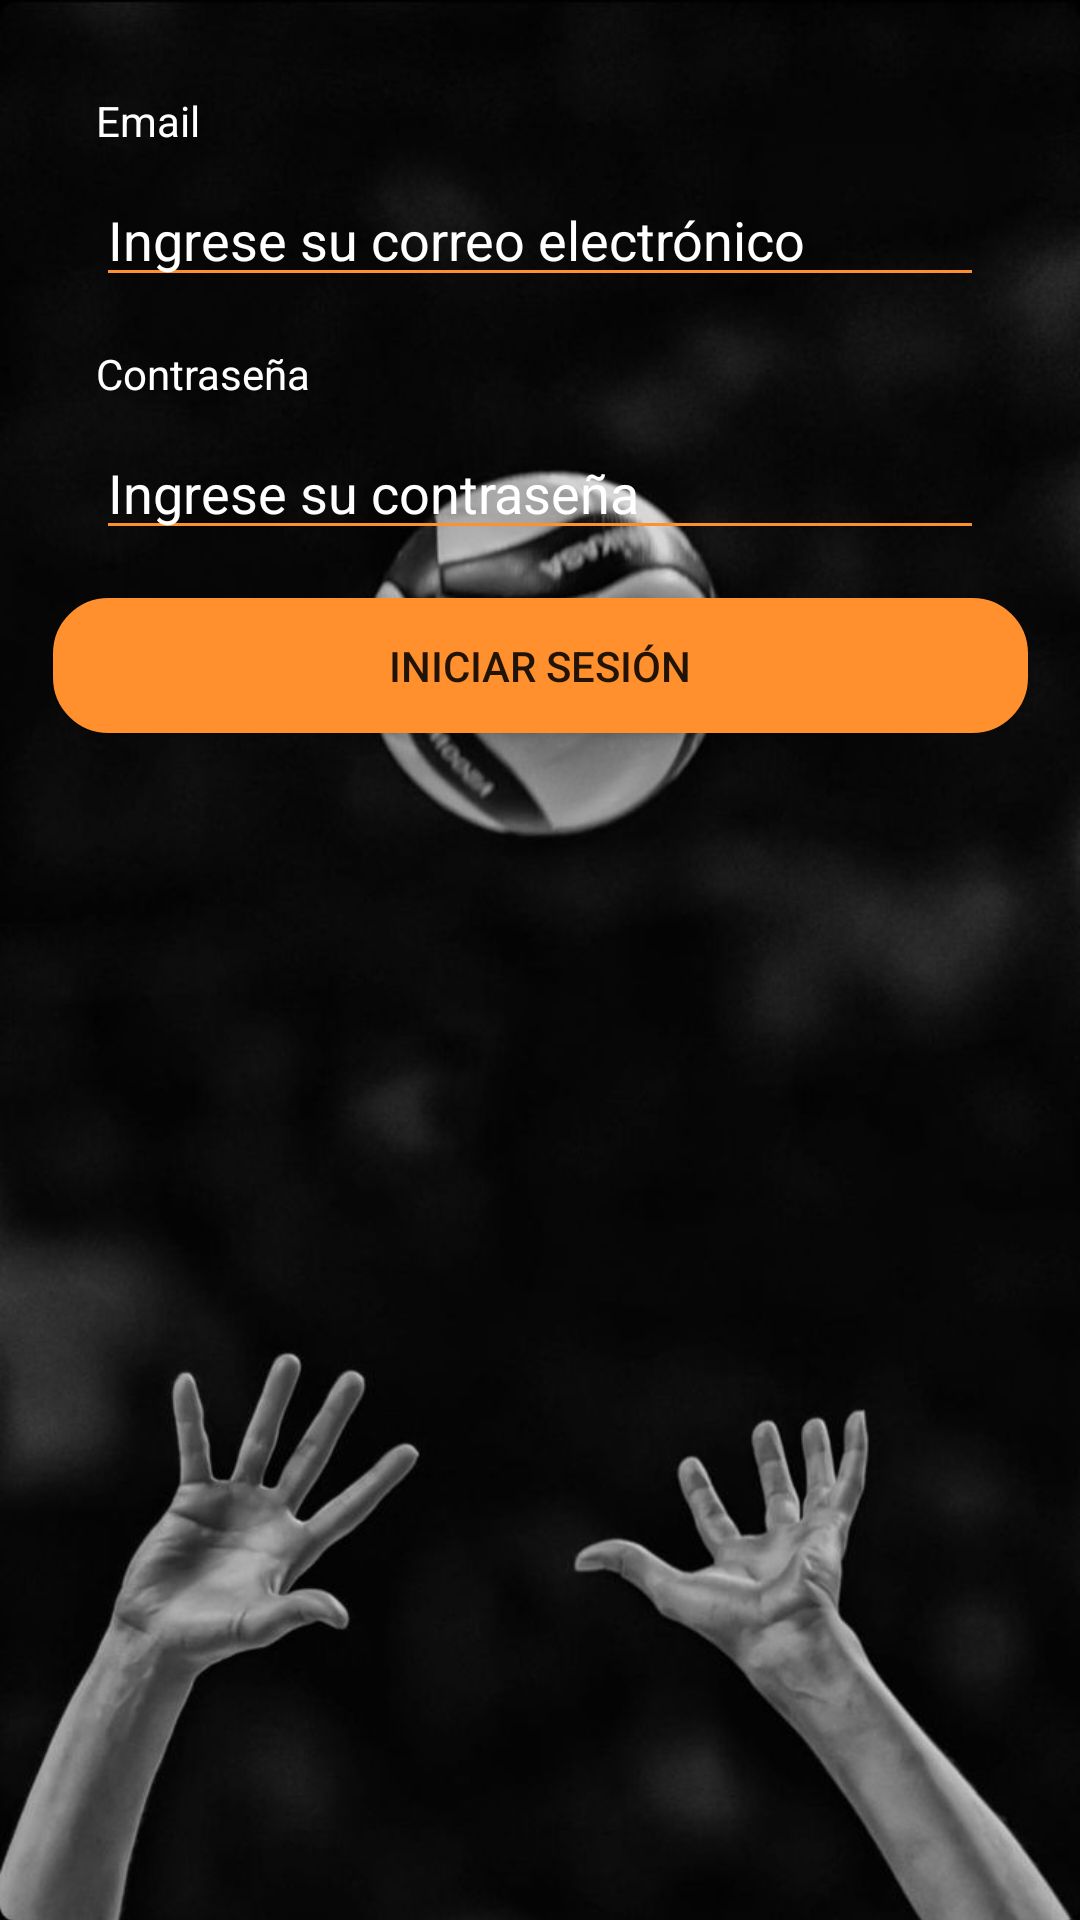

Android layout source for this screen:
<!-- AndroidManifest.xml: application theme Theme.ProjectoFinal -->
<!-- res/layout/activity_login.xml -->
<?xml version="1.0" encoding="utf-8"?>
<androidx.constraintlayout.widget.ConstraintLayout xmlns:android="http://schemas.android.com/apk/res/android"
    xmlns:app="http://schemas.android.com/apk/res-auto"
    xmlns:tools="http://schemas.android.com/tools"
    android:layout_width="match_parent"
    android:layout_height="match_parent"
    tools:context=".Login">

    <ImageView
        android:id="@+id/imageView"
        android:layout_width="match_parent"
        android:layout_height="match_parent"
        android:scaleType="centerCrop"
        android:src="@drawable/fondologin"
        app:layout_constraintBottom_toBottomOf="parent"
        app:layout_constraintEnd_toEndOf="parent"
        app:layout_constraintStart_toStartOf="parent"
        app:layout_constraintTop_toTopOf="parent" />

    <androidx.constraintlayout.widget.ConstraintLayout
        android:layout_width="match_parent"
        android:layout_height="match_parent">

        <ImageButton
            android:id="@+id/imageButtonBP"
            android:layout_width="wrap_content"
            android:layout_height="wrap_content"
            android:background="@android:color/transparent"
            android:onClick="launchMain"
            app:layout_constraintBottom_toBottomOf="parent"
            app:layout_constraintEnd_toEndOf="parent"
            app:layout_constraintHorizontal_bias="0.044"
            app:layout_constraintStart_toStartOf="parent"
            app:layout_constraintTop_toTopOf="parent"
            app:layout_constraintVertical_bias="0.023"
            app:srcCompat="@drawable/back_white" />

        <TextView
            android:id="@+id/textViewEmail"
            android:layout_width="wrap_content"
            android:layout_height="wrap_content"
            android:layout_marginStart="32dp"
            android:layout_marginTop="16dp"
            android:text="Email"
            android:textColor="@color/white"
            app:layout_constraintStart_toStartOf="parent"
            app:layout_constraintTop_toBottomOf="@id/imageButtonBP" />

        <EditText
            android:id="@+id/editTextEmail"
            android:layout_width="0dp"
            android:layout_height="wrap_content"
            android:layout_marginStart="32dp"
            android:layout_marginTop="8dp"
            android:layout_marginEnd="32dp"
            android:backgroundTint="@color/naranja1"
            style="@style/OrangeCursorEditTextStyle"
            android:hint="Ingrese su correo electrónico"
            android:textColor="@color/white"
            android:textColorHint="@color/white"
            app:layout_constraintEnd_toEndOf="parent"
            app:layout_constraintStart_toStartOf="parent"
            app:layout_constraintTop_toBottomOf="@id/textViewEmail" />

        <TextView
            android:id="@+id/textViewPassword"
            android:layout_width="wrap_content"
            android:layout_height="wrap_content"
            android:layout_marginStart="32dp"
            android:layout_marginTop="16dp"
            android:text="Contraseña"
            android:textColor="@color/white"
            app:layout_constraintStart_toStartOf="parent"
            app:layout_constraintTop_toBottomOf="@id/editTextEmail" />

        <EditText
            android:id="@+id/editTextPassword"
            android:layout_width="0dp"
            android:layout_height="wrap_content"
            android:layout_marginStart="32dp"
            android:layout_marginTop="8dp"
            android:layout_marginEnd="32dp"
            android:backgroundTint="@color/naranja1"
            style="@style/OrangeCursorEditTextStyle"
            android:hint="Ingrese su contraseña"
            android:inputType="textPassword"
            android:textColor="@color/white"
            android:textColorHint="@color/white"
            app:layout_constraintEnd_toEndOf="parent"
            app:layout_constraintStart_toStartOf="parent"
            app:layout_constraintTop_toBottomOf="@id/textViewPassword" />

        <ImageButton
            android:id="@+id/imageButtonMostrarPassword"
            android:layout_width="wrap_content"
            android:layout_height="wrap_content"
            android:layout_alignEnd="@id/editTextPassword"
            android:layout_centerVertical="true"
            android:layout_marginStart="335dp"
            android:layout_marginTop="172dp"
            android:background="@android:color/transparent"
            android:padding="8dp"
            android:src="@drawable/eye_closed_white"
            app:layout_constraintStart_toStartOf="parent"
            app:layout_constraintTop_toTopOf="parent" />

        <Button
            android:id="@+id/buttonLogin"
            android:layout_width="325dp"
            android:layout_height="45dp"
            android:layout_marginTop="16dp"
            android:background="@drawable/button_selectorbg1"
            android:text="Iniciar Sesión"
            android:onClick="launchInici"
            app:layout_constraintEnd_toEndOf="parent"
            app:layout_constraintStart_toStartOf="parent"
            app:layout_constraintTop_toBottomOf="@id/editTextPassword" />
    </androidx.constraintlayout.widget.ConstraintLayout>

</androidx.constraintlayout.widget.ConstraintLayout>
<!-- resources referenced by this layout -->
<resources>
  <color name="naranja1">#FF902D</color>
  <color name="white">#FFFFFFFF</color>
  <!-- drawable button_selectorbg1 (drawable) -->
  <?xml version="1.0" encoding="utf-8"?>
  <selector xmlns:android="http://schemas.android.com/apk/res/android">
      <item android:state_pressed="true">
          <shape>
              <solid android:color="@color/naranja2" />
              <corners android:radius="18dp" />
              <stroke android:color="@color/naranja2" android:width="1dp" />
          </shape>
      </item>
      <item>
          <shape>
              <solid android:color="@color/naranja1" />
              <corners android:radius="18dp" />
              <stroke android:color="@color/naranja1" android:width="1dp" />
          </shape>
      </item>
  </selector>
  <!-- drawable fondologin: jpg bitmap (drawable, 44976 bytes) -->
  <style name="OrangeCursorEditTextStyle" parent="Widget.AppCompat.EditText">
          <item name="android:textCursorDrawable">@drawable/orange_cursor_drawable</item>
      </style>
  <style name="Theme.ProjectoFinal" parent="Base.Theme.ProjectoFinal" />
  <color name="naranja2">#E76220</color>
  <!-- drawable orange_cursor_drawable (drawable) -->
  <?xml version="1.0" encoding="utf-8"?>
  <shape xmlns:android="http://schemas.android.com/apk/res/android">
      <size android:width="2dp" />
      <solid android:color="@color/naranja1" />
  </shape>
  <style name="Base.Theme.ProjectoFinal" parent="Theme.AppCompat.DayNight.NoActionBar">
          
          
      </style>
</resources>
